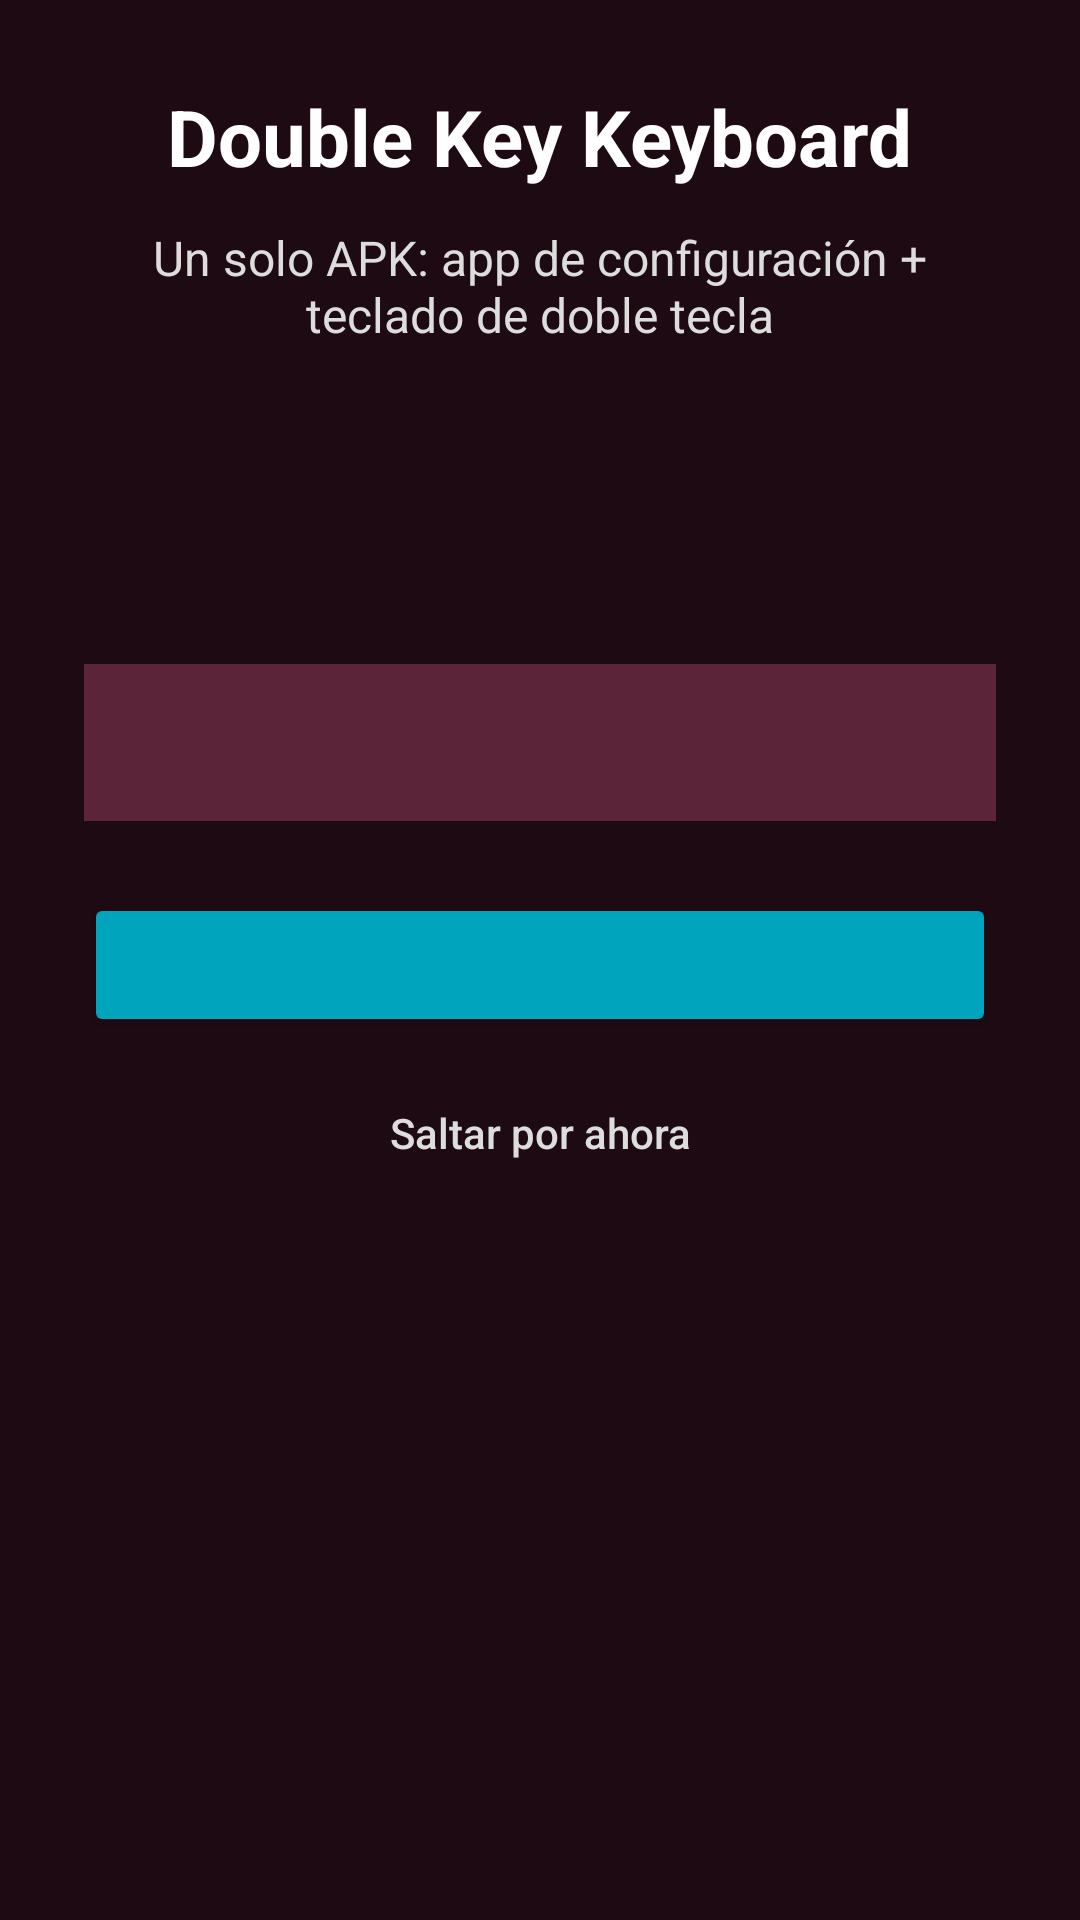

Reconstruct the res/layout file that produces this screen, plus the resources it refers to.
<!-- AndroidManifest.xml: application theme Theme.BlackBerryKeyboard -->
<!-- res/layout/activity_onboarding.xml -->
<?xml version="1.0" encoding="utf-8"?>
<ScrollView xmlns:android="http://schemas.android.com/apk/res/android"
    android:layout_width="match_parent"
    android:layout_height="match_parent"
    android:background="@color/bb_black"
    android:fillViewport="true">

    <LinearLayout
        android:layout_width="match_parent"
        android:layout_height="wrap_content"
        android:gravity="center_horizontal"
        android:orientation="vertical"
        android:padding="28dp">

        <TextView
            android:layout_width="wrap_content"
            android:layout_height="wrap_content"
            android:text="@string/onboarding_title"
            android:textColor="@color/bb_text_primary"
            android:textSize="26sp"
            android:textStyle="bold" />

        <TextView
            android:layout_width="match_parent"
            android:layout_height="wrap_content"
            android:layout_marginTop="12dp"
            android:gravity="center"
            android:text="@string/onboarding_subtitle"
            android:textColor="@color/bb_text_secondary"
            android:textSize="16sp" />

        <TextView
            android:id="@+id/step_indicator"
            android:layout_width="wrap_content"
            android:layout_height="wrap_content"
            android:layout_marginTop="28dp"
            android:textColor="@color/bb_accent"
            android:textSize="14sp"
            android:textStyle="bold" />

        <TextView
            android:id="@+id/step_description"
            android:layout_width="match_parent"
            android:layout_height="wrap_content"
            android:layout_marginTop="16dp"
            android:gravity="center"
            android:lineSpacingExtra="4dp"
            android:textColor="@color/bb_text_primary"
            android:textSize="17sp" />

        <TextView
            android:id="@+id/status_text"
            android:layout_width="match_parent"
            android:layout_height="wrap_content"
            android:layout_marginTop="20dp"
            android:background="@color/bb_key_bg"
            android:gravity="center"
            android:padding="16dp"
            android:textColor="@color/bb_accent"
            android:textSize="15sp" />

        <Button
            android:id="@+id/action_button"
            android:layout_width="match_parent"
            android:layout_height="wrap_content"
            android:layout_marginTop="24dp"
            android:backgroundTint="@color/bb_accent"
            android:textAllCaps="false"
            android:textColor="@color/bb_text_primary"
            android:textSize="16sp" />

        <Button
            android:id="@+id/skip_button"
            style="@style/Widget.AppCompat.Button.Borderless"
            android:layout_width="wrap_content"
            android:layout_height="wrap_content"
            android:layout_marginTop="8dp"
            android:text="@string/onboarding_skip"
            android:textAllCaps="false"
            android:textColor="@color/bb_text_secondary" />
    </LinearLayout>
</ScrollView>
<!-- resources referenced by this layout -->
<resources>
  <color name="bb_accent">#FF00A4BD</color>
  <color name="bb_black">#FF1E0A12</color>
  <color name="bb_key_bg">#FF5C2438</color>
  <color name="bb_text_primary">#FFFFFFFF</color>
  <color name="bb_text_secondary">#FFDDDDDD</color>
  <string name="onboarding_skip">Saltar por ahora</string>
  <string name="onboarding_subtitle">Un solo APK: app de configuración + teclado de doble tecla</string>
  <string name="onboarding_title">Double Key Keyboard</string>
  <style name="Theme.BlackBerryKeyboard" parent="Theme.AppCompat.NoActionBar">
          <item name="android:windowBackground">@color/bb_black</item>
          <item name="colorPrimary">@color/bb_accent</item>
          <item name="colorPrimaryDark">@color/bb_black</item>
      </style>
</resources>
